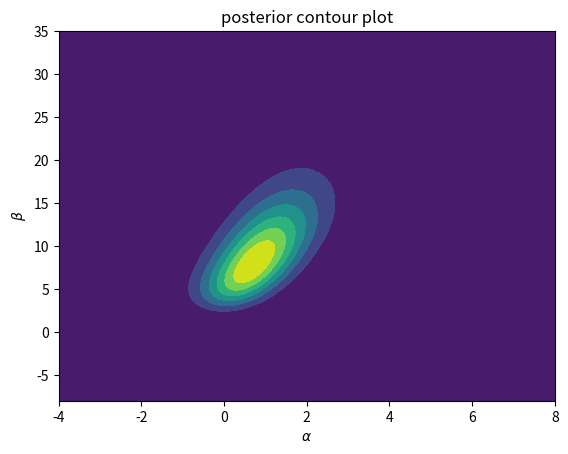
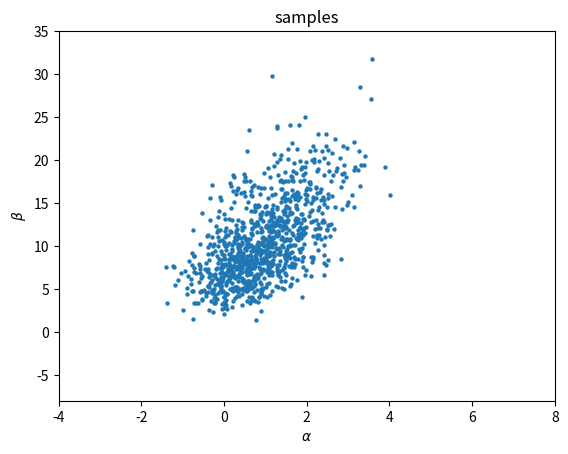
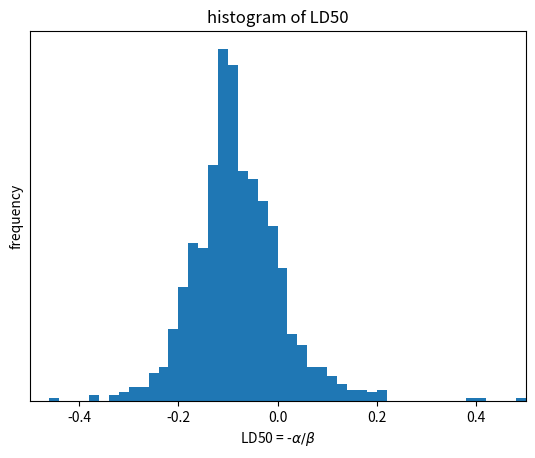
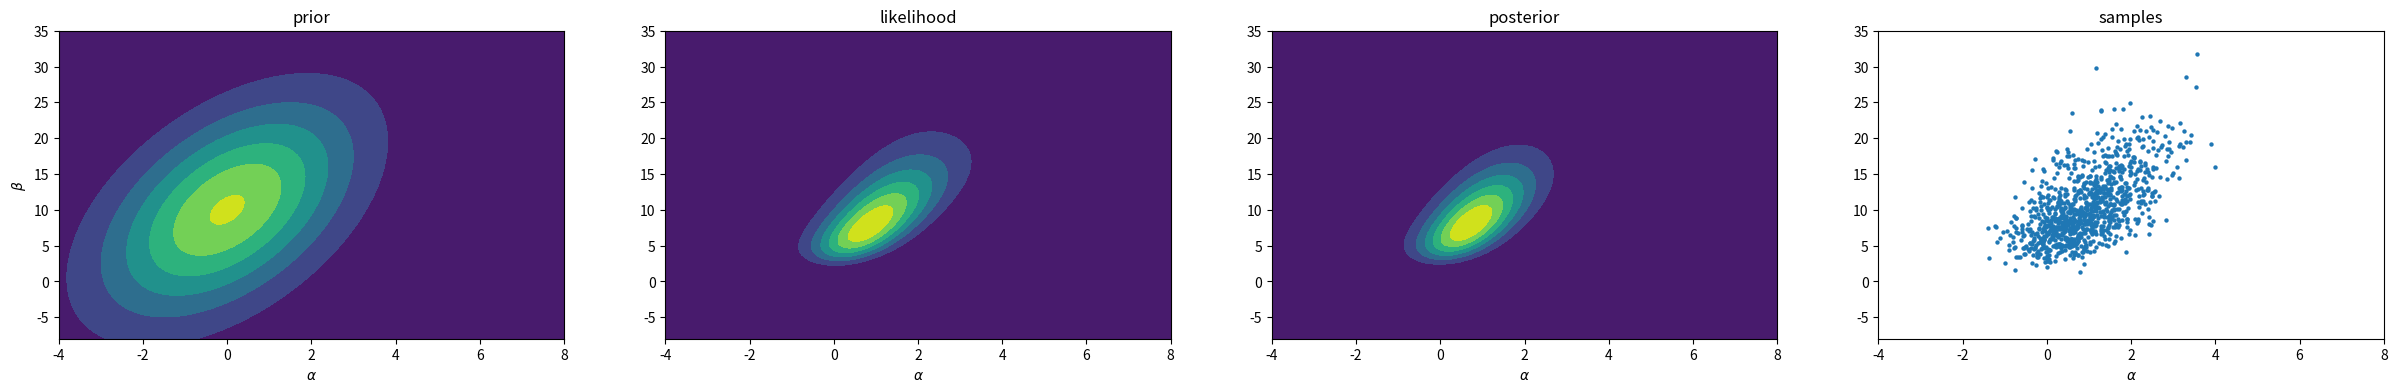

Generate these figures, in order, with matplotlib:
import numpy as np
from scipy.stats import multivariate_normal
from scipy.special import expit
import matplotlib.pyplot as plt


# seed a random state
rng = np.random.RandomState(0)

# data
x = np.array([-0.86, -0.30, -0.05, 0.73])
n = np.array([5, 5, 5, 5])
y = np.array([0, 1, 3, 5])

# multivariate normal distribution prior
mean1 = 0
mean2 = 10
var1 = 2**2
var2 = 10**2
covab = 0.5*2*10
mean = [mean1, mean2]
cov = [[var1, covab], [covab, var2]]
prior_dist = multivariate_normal(mean, cov)

# compute the posterior density in grid
A = np.linspace(-4, 8, 100)
B = np.linspace(-8, 35, 100)
grid_x, grid_y = np.meshgrid(A, B)
pos = np.empty(grid_x.shape + (2,))
pos[:, :, 0] = grid_x
pos[:, :, 1] = grid_y
prior = prior_dist.pdf(pos)
ilogit_abx = 1 / (np.exp(-(A[:, None] +
                           B[:, None, None] * x)) + 1)
likelihood = np.prod(ilogit_abx**y *
                     (1 - ilogit_abx)**(n - y), axis=2)
p = prior*likelihood

# sample from the grid
nsamp = 1000
samp_indices = np.unravel_index(
    rng.choice(p.size, size=nsamp,
               p=p.ravel()/np.sum(p)), p.shape)
samp_A = A[samp_indices[1]]
samp_B = B[samp_indices[0]]
# add random jitter
samp_A += (rng.rand(nsamp) - 0.5) * (A[1]-A[0])
samp_B += (rng.rand(nsamp) - 0.5) * (B[1]-B[0])
# samples of LD50 conditional beta > 0
bpi = samp_B > 0
samp_ld50 = -samp_A[bpi]/samp_B[bpi]


# posterior contour plot
plt.contourf(grid_x, grid_y, p)
plt.xlabel(r'$\alpha$')
plt.ylabel(r'$\beta$')
plt.title("posterior contour plot")

# plot the samples
plt.figure()
plt.scatter(samp_A, samp_B, 10, linewidth=0)
plt.xlim([-4,8])
plt.ylim([-8,35])
plt.xlabel(r'$\alpha$')
plt.ylabel(r'$\beta$')
plt.title("samples")

# plot the histogram of LD50
plt.figure()
plt.hist(samp_ld50, np.arange(-0.5, 0.51, 0.02))
plt.xlim([-0.5, 0.5])
plt.xlabel(r'LD50 = -$\alpha/\beta$')
plt.ylabel("frequency")
plt.title("histogram of LD50")
plt.yticks(())


# b)
# create figure
fig, axes = plt.subplots(1,4,figsize=(30,4))

# prior
ax = axes[0]
ax.contourf(grid_x, grid_y, prior)
ax.set_xlabel(r'$\alpha$')
ax.set_ylabel(r'$\beta$')
ax.set_title("prior")

# likelihood
ax = axes[1]
ax.contourf(grid_x, grid_y, likelihood)
ax.set_xlabel(r'$\alpha$')
ax.set_title('likelihood')

# posterior contour plot
ax = axes[2]
ax.contourf(grid_x, grid_y, p)
ax.set_xlabel(r'$\alpha$')
ax.set_title("posterior")

# plot the samples
ax = axes[3]
ax.scatter(samp_A, samp_B, 10, linewidth=0)
ax.set_xlim([-4,8])
ax.set_ylim([-8,35])
ax.set_xlabel(r'$\alpha$')
ax.set_title('samples')


# c)
prop = len(samp_B[samp_B>0])/len(samp_B)
print(len(samp_B[samp_B>0]),prop)

plt.show()